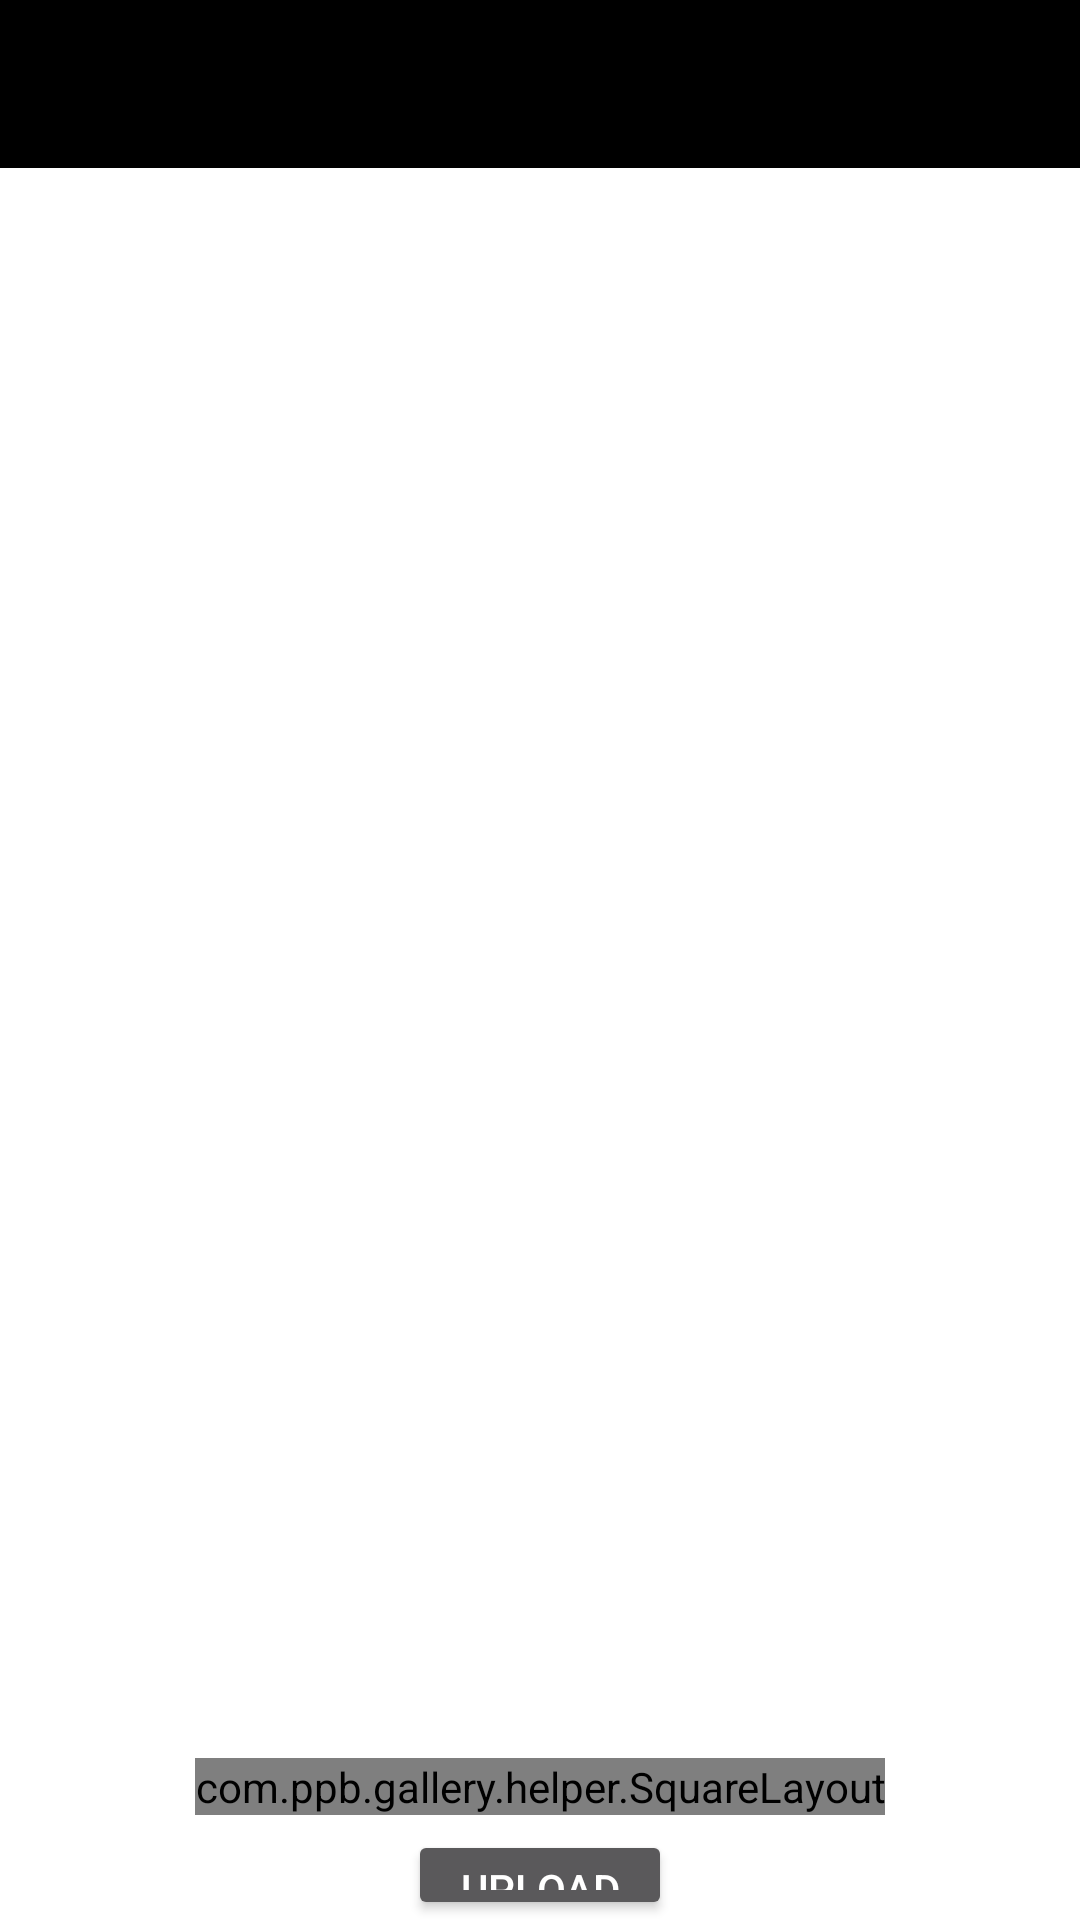

Layout XML and referenced resources for this Android screen:
<!-- AndroidManifest.xml: application theme Theme.Gallery -->
<!-- res/layout/activity_main.xml -->
<?xml version="1.0" encoding="utf-8"?>
<RelativeLayout xmlns:android="http://schemas.android.com/apk/res/android"
    xmlns:tools="http://schemas.android.com/tools"
    android:layout_width="match_parent"
    android:layout_height="match_parent"
    xmlns:app="http://schemas.android.com/apk/res-auto"
    tools:context=".activity.MainActivity"
    android:background="@color/white">

    <com.google.android.material.appbar.AppBarLayout
        android:id="@+id/appBarLayout"
        android:layout_width="match_parent"
        android:layout_height="wrap_content"
        app:layout_constraintEnd_toEndOf="parent"
        app:layout_constraintStart_toStartOf="parent"
        app:layout_constraintTop_toTopOf="parent">

        <androidx.appcompat.widget.Toolbar
            android:id="@+id/toolbar"
            android:layout_width="match_parent"
            android:layout_height="wrap_content"
            android:background="@color/black"
            android:minHeight="?attr/actionBarSize">
        </androidx.appcompat.widget.Toolbar>

    </com.google.android.material.appbar.AppBarLayout>

    <ProgressBar
        android:id="@+id/loadingBar"
        style="?android:attr/progressBarStyle"
        android:layout_width="wrap_content"
        android:layout_height="wrap_content"
        android:layout_centerInParent="true"
        android:visibility="visible" />














    <androidx.recyclerview.widget.RecyclerView
        android:id="@+id/recyclerView"
        android:layout_width="match_parent"
        android:layout_height="500dp"
        android:layout_below="@+id/appBarLayout"
        android:layout_marginStart="10dp"
        android:layout_marginTop="10dp"
        android:layout_marginEnd="10dp"
        android:layout_marginBottom="10dp"
        app:layout_constraintTop_toBottomOf="@+id/appBarLayout"
        tools:layout_editor_absoluteX="0dp" />

    <com.ppb.gallery.helper.SquareLayout
        android:id="@+id/squareLayout"
        android:layout_below="@+id/recyclerView"
        android:layout_centerHorizontal="true"
        android:layout_marginTop="10dp"
        android:layout_width="wrap_content"
        android:layout_height="wrap_content">

        <ImageView
            android:id="@+id/ivTest"
            android:src="@drawable/ic_launcher_background"
            android:layout_width="120dp"
            android:layout_height="120dp" />

    </com.ppb.gallery.helper.SquareLayout>

    <Button
        android:id="@+id/btnUpload"
        android:layout_width="wrap_content"
        android:layout_height="wrap_content"
        android:text="Upload"
        android:layout_centerHorizontal="true"
        android:layout_marginTop="5dp"
        android:layout_below="@+id/squareLayout" />

</RelativeLayout>
<!-- resources referenced by this layout -->
<resources>
  <style name="Theme.Gallery" parent="Theme.AppCompat.NoActionBar">
          
          <item name="colorPrimary">@color/purple_500</item>
          <item name="colorPrimaryVariant">@color/purple_700</item>
          <item name="colorOnPrimary">@color/white</item>
          
          <item name="colorSecondary">@color/teal_200</item>
          <item name="colorSecondaryVariant">@color/teal_700</item>
          <item name="colorOnSecondary">@color/black</item>
          
          <item name="android:statusBarColor" tools:targetApi="l">?attr/colorPrimaryVariant</item>
          
      </style>
  <!-- not gathered from this repository: default colours our renderer supplied (Android Studio template values) -->
  <color name="purple_500">#FF6200EE</color>
  <color name="purple_700">#FF3700B3</color>
  <color name="teal_200">#FF03DAC5</color>
  <color name="teal_700">#FF018786</color>
  <color name="black">#FF000000</color>
  <color name="white">#FFFFFFFF</color>
</resources>
